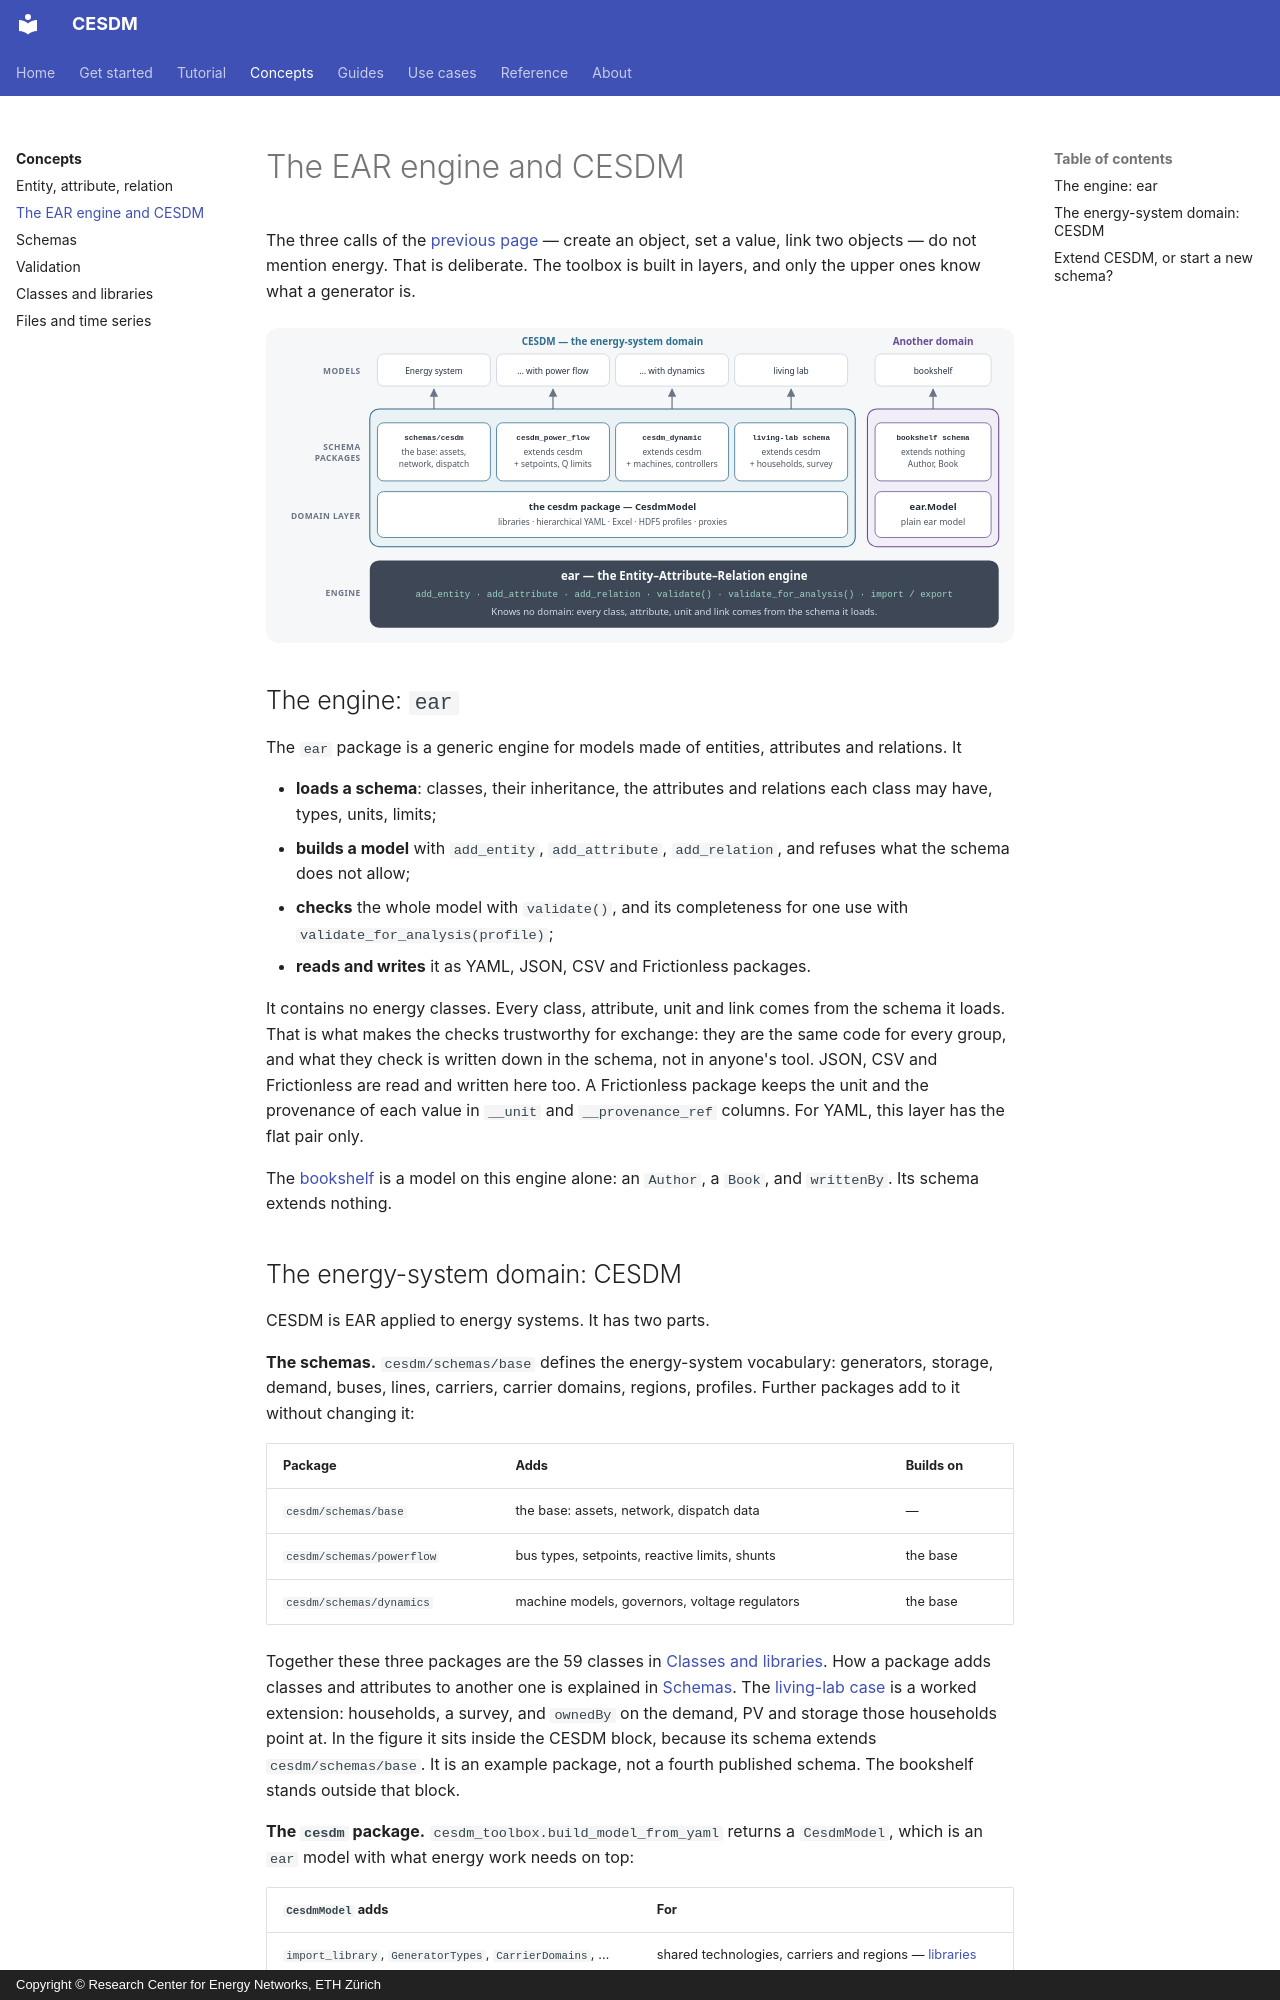

repository: cesdm/cesdm-toolbox · page: concepts/engine/index.html · generator: mkdocs · copyright: Copyright © Research Center for Energy Networks, ETH Zürich

# The EAR engine and CESDM

The three calls of the [previous page](ear.md) — create an object, set a value, link two objects — do not mention energy. That is deliberate. The toolbox is built in layers, and only the upper ones know what a generator is.

![The EAR engine knows no domain. CESDM is the energy-system domain built on it: the base, power-flow and dynamics schemas, the living-lab extension, and the cesdm layer. The bookshelf is a plain ear model beside it; its schema extends nothing.](../illustrations/ear-cesdm-layers.svg)

## The engine: `ear`

The `ear` package is a generic engine for models made of entities, attributes and relations. It

- **loads a schema**: classes, their inheritance, the attributes and relations each class may have, types, units, limits;
- **builds a model** with `add_entity`, `add_attribute`, `add_relation`, and refuses what the schema does not allow;
- **checks** the whole model with `validate()`, and its completeness for one use with `validate_for_analysis(profile)`;
- **reads and writes** it as YAML, JSON, CSV and Frictionless packages.

It contains no energy classes. Every class, attribute, unit and link comes from the schema it loads. That is what makes the checks trustworthy for exchange: they are the same code for every group, and what they check is written down in the schema, not in anyone's tool. JSON, CSV and Frictionless are read and written here too. A Frictionless package keeps the unit and the provenance of each value in `__unit` and `__provenance_ref` columns. For YAML, this layer has the flat pair only.

The [bookshelf](../use-cases/bookshelf.md) is a model on this engine alone: an `Author`, a `Book`, and `writtenBy`. Its schema extends nothing.
